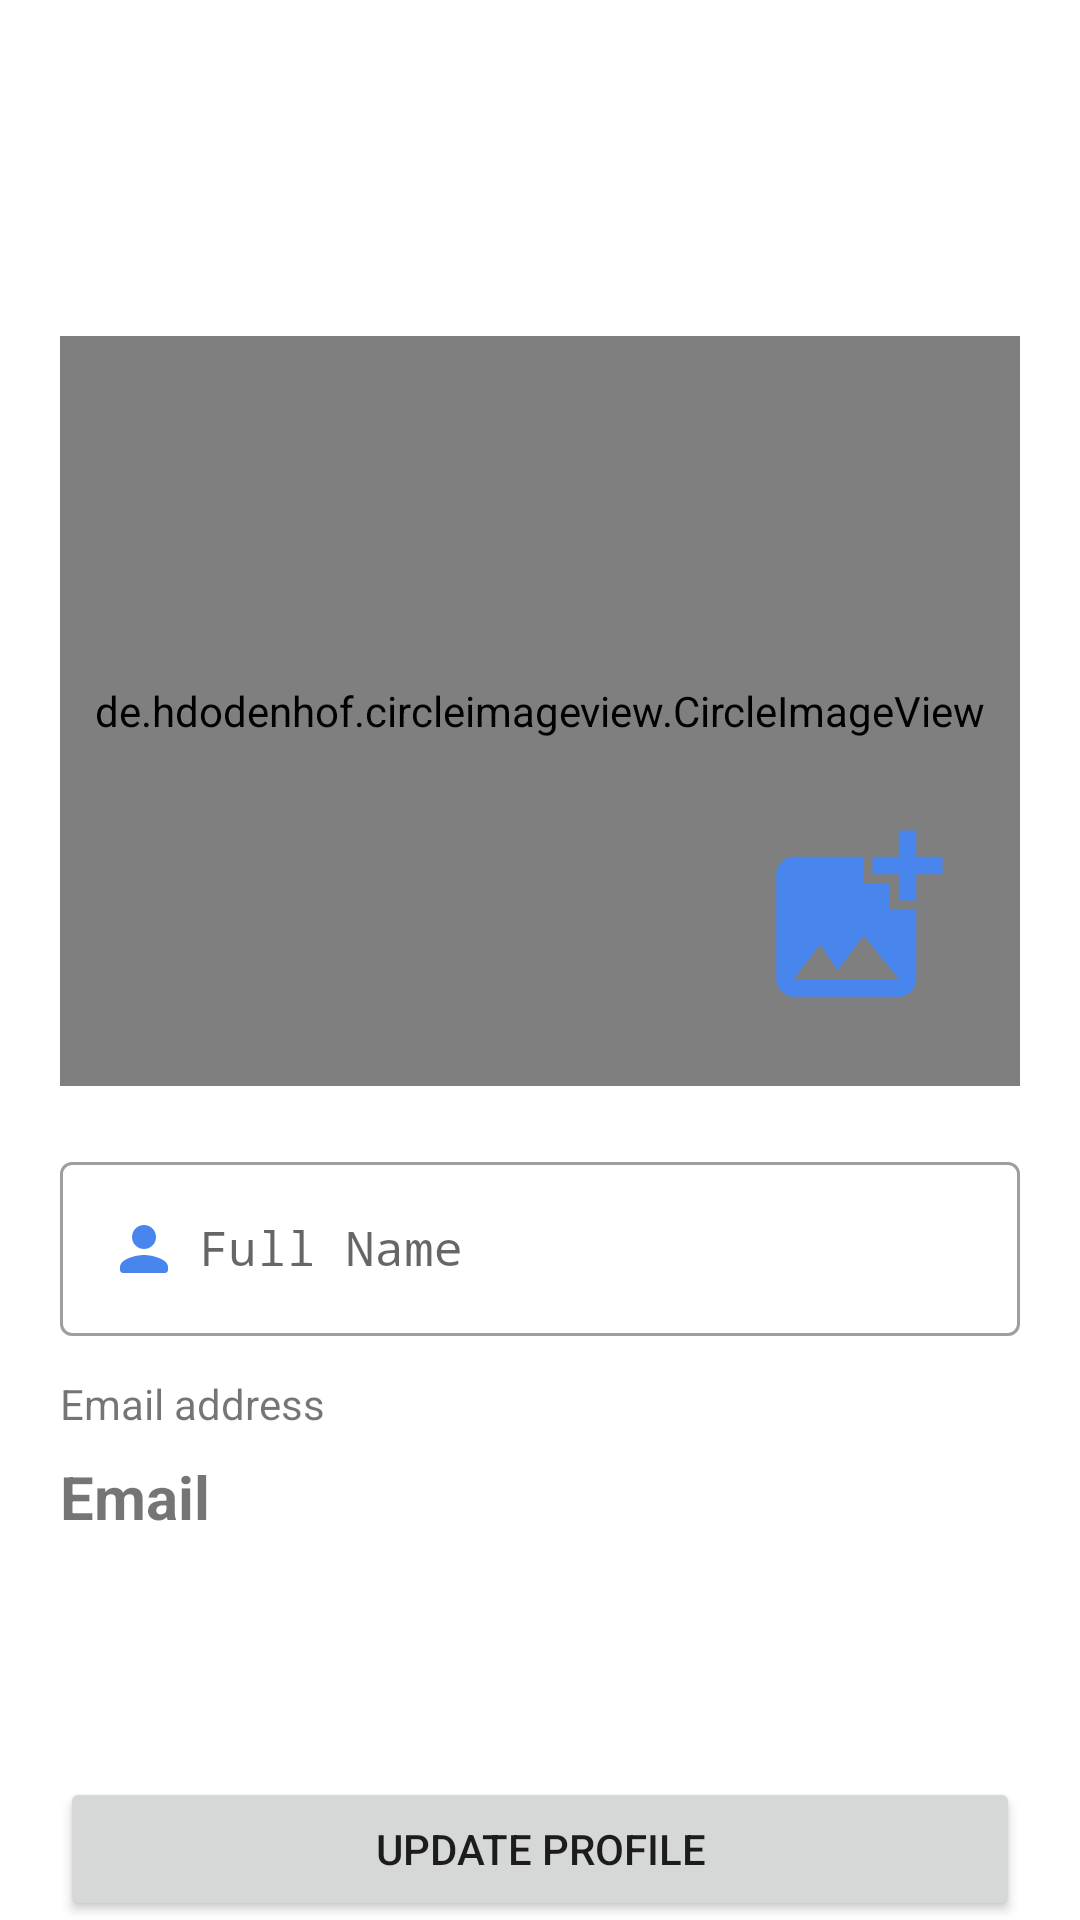

The Android layout XML behind this screen, and the referenced resources:
<!-- AndroidManifest.xml: application theme Theme.TaskKeeperAndAnalyzer -->
<!-- res/layout/fragment_edit_profile.xml -->
<?xml version="1.0" encoding="utf-8"?>
<androidx.constraintlayout.widget.ConstraintLayout xmlns:android="http://schemas.android.com/apk/res/android"
    xmlns:tools="http://schemas.android.com/tools"
    android:layout_width="match_parent"
    android:layout_height="match_parent"
    xmlns:app="http://schemas.android.com/apk/res-auto"
    tools:context=".ui.profile.EditProfileFragment">


    <de.hdodenhof.circleimageview.CircleImageView
        android:id="@+id/profileImage"
        android:layout_width="320dp"
        android:layout_height="250dp"
        android:layout_marginTop="112dp"
        android:src="@drawable/profile"
        app:layout_constraintEnd_toEndOf="parent"
        app:layout_constraintStart_toStartOf="parent"
        app:layout_constraintTop_toTopOf="parent" />

    <ProgressBar
        android:id="@+id/progressBar"
        style="?android:attr/progressBarStyle"
        android:layout_width="wrap_content"
        android:layout_height="wrap_content"
        android:visibility="gone"
        app:layout_constraintBottom_toBottomOf="@+id/profileImage"
        app:layout_constraintEnd_toEndOf="@+id/profileImage"
        app:layout_constraintStart_toStartOf="@+id/profileImage"
        app:layout_constraintTop_toTopOf="@+id/profileImage" />

    <com.google.android.material.textfield.TextInputLayout
        android:id="@+id/tvName"
        style="@style/Widget.MaterialComponents.TextInputLayout.OutlinedBox"
        android:layout_width="0dp"
        android:layout_height="wrap_content"
        app:layout_constraintEnd_toEndOf="@id/profileImage"
        android:layout_marginTop="20dp"
        app:layout_constraintStart_toStartOf="@+id/profileImage"
        app:layout_constraintTop_toBottomOf="@+id/profileImage">

        <com.google.android.material.textfield.TextInputEditText
            android:id="@+id/etName"
            android:layout_width="match_parent"
            android:layout_height="wrap_content"
            android:drawableStart="@drawable/ic_round_person"
            android:drawablePadding="6dp"
            android:fontFamily="monospace"
            android:hint="@string/full_name"
            android:inputType="textPersonName"
            android:maxLines="1" />
    </com.google.android.material.textfield.TextInputLayout>

    <TextView
        android:id="@+id/tvEmail"
        android:layout_width="0dp"
        android:layout_height="wrap_content"
        android:layout_marginTop="40dp"
        android:minWidth="200dp"
        android:text="Email"
        android:textSize="20sp"
        android:textStyle="bold"
        app:layout_constraintEnd_toEndOf="@+id/profileImage"
        app:layout_constraintHorizontal_bias="0.0"
        app:layout_constraintStart_toStartOf="@+id/profileImage"
        app:layout_constraintTop_toBottomOf="@+id/tvName" />

    <Button
        android:id="@+id/updateProfileBtn"
        android:layout_width="0dp"
        android:layout_height="wrap_content"
        android:layout_marginTop="80dp"
        android:maxWidth="250dp"
        android:text="update profile"
        app:layout_constraintEnd_toEndOf="@+id/tvEmail"
        app:layout_constraintStart_toStartOf="@+id/tvEmail"
        app:layout_constraintTop_toBottomOf="@+id/tvEmail" />

    <ImageView
        android:id="@+id/addPhoto"
        android:layout_width="70dp"
        android:layout_height="72dp"
        android:layout_marginEnd="20dp"
        android:layout_marginBottom="20dp"
        android:src="@drawable/ic_baseline_add_photo"
        app:layout_constraintBottom_toBottomOf="@+id/profileImage"
        app:layout_constraintEnd_toEndOf="@+id/profileImage" />

    <TextView
        android:id="@+id/textView5"
        android:layout_width="wrap_content"
        android:layout_height="wrap_content"
        android:layout_marginBottom="8dp"
        android:text="Email address"
        app:layout_constraintBottom_toTopOf="@+id/tvEmail"
        app:layout_constraintStart_toStartOf="@+id/tvEmail" />


</androidx.constraintlayout.widget.ConstraintLayout>
<!-- resources referenced by this layout -->
<resources>
  <!-- drawable ic_baseline_add_photo (drawable) -->
  <vector android:height="24dp" android:tint="#4885ED"
      android:viewportHeight="24" android:viewportWidth="24"
      android:width="24dp" xmlns:android="http://schemas.android.com/apk/res/android">
      <path android:fillColor="@android:color/white" android:pathData="M19,7v2.99s-1.99,0.01 -2,0L17,7h-3s0.01,-1.99 0,-2h3L17,2h2v3h3v2h-3zM16,11L16,8h-3L13,5L5,5c-1.1,0 -2,0.9 -2,2v12c0,1.1 0.9,2 2,2h12c1.1,0 2,-0.9 2,-2v-8h-3zM5,19l3,-4 2,3 3,-4 4,5L5,19z"/>
  </vector>
  <!-- drawable ic_round_person (drawable) -->
  <vector android:height="24dp" android:tint="#4885ED"
      android:viewportHeight="24" android:viewportWidth="24"
      android:width="24dp" xmlns:android="http://schemas.android.com/apk/res/android">
      <path android:fillColor="@android:color/white" android:pathData="M12,12c2.21,0 4,-1.79 4,-4s-1.79,-4 -4,-4 -4,1.79 -4,4 1.79,4 4,4zM12,14c-2.67,0 -8,1.34 -8,4v1c0,0.55 0.45,1 1,1h14c0.55,0 1,-0.45 1,-1v-1c0,-2.66 -5.33,-4 -8,-4z"/>
  </vector>
  <string name="full_name">Full Name</string>
  <style name="Theme.TaskKeeperAndAnalyzer" parent="Theme.MaterialComponents.DayNight.NoActionBar">
          
          <item name="colorPrimary">@color/purple_500</item>
          <item name="colorPrimaryVariant">@color/purple_700</item>
          <item name="colorOnPrimary">@color/white</item>
          
          <item name="colorSecondary">@color/teal_200</item>
          <item name="colorSecondaryVariant">@color/teal_700</item>
          <item name="colorOnSecondary">@color/black</item>
          
          <item name="android:statusBarColor" tools:targetApi="l">?attr/colorPrimaryVariant</item>
          
      </style>
  <color name="purple_500">#4885ed</color>
  <color name="purple_700">#4885ed</color>
  <color name="white">#FFFFFFFF</color>
  <color name="teal_200">#FF03DAC5</color>
  <color name="teal_700">#FF03DAC5</color>
  <color name="black">#FF000000</color>
</resources>
